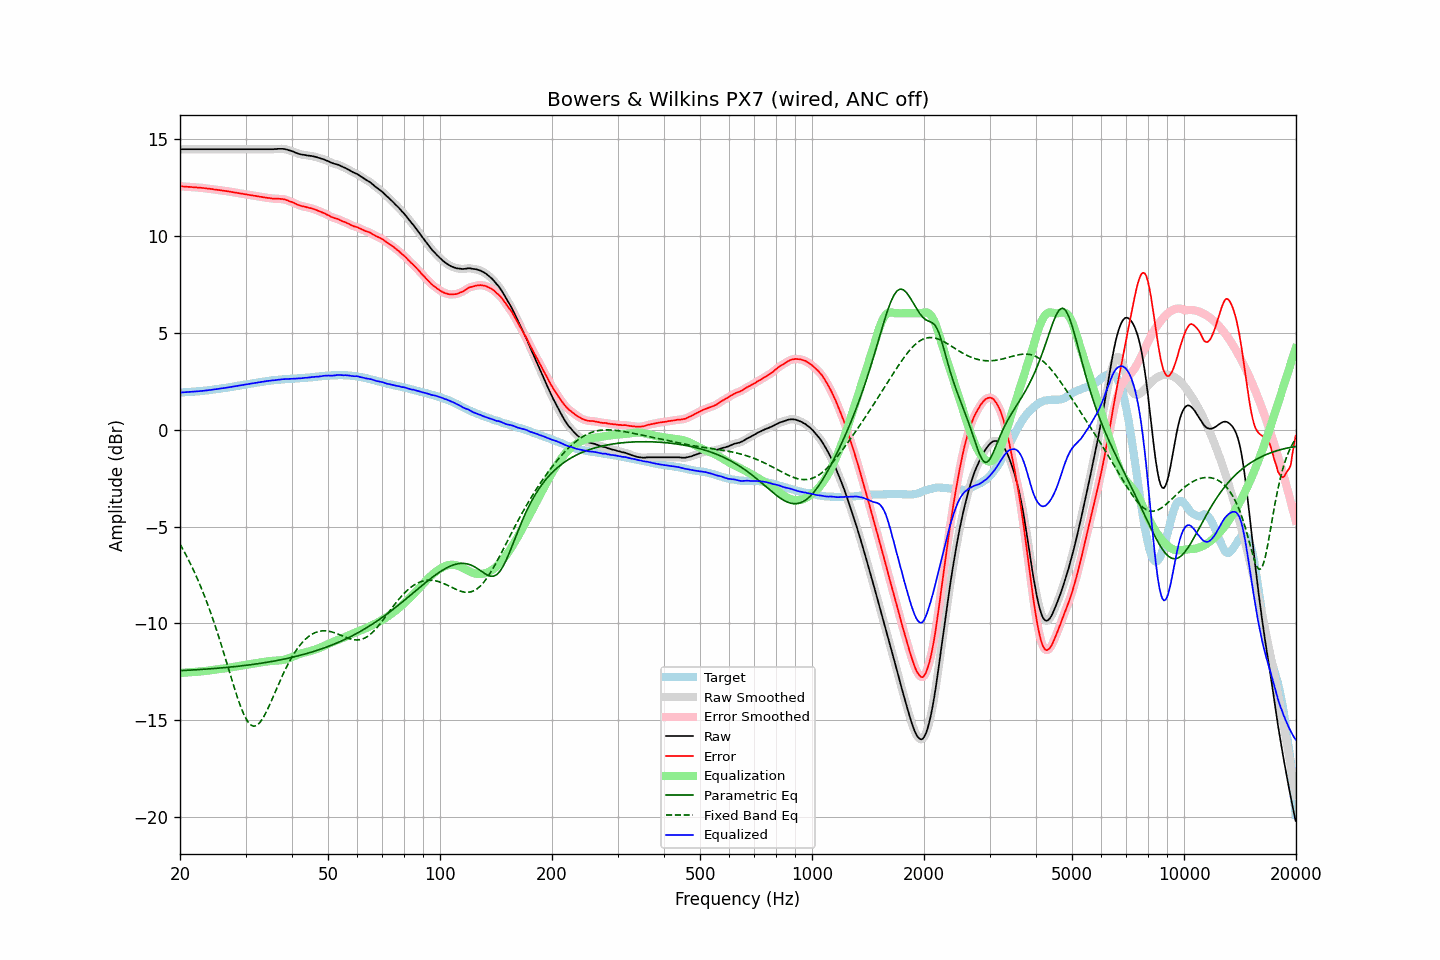

The table this chart was drawn from, first rows:
frequency, raw, error, smoothed, error_smoothed, equalization, parametric_eq, fixed_band_eq, equalized_raw, equalized_smoothed, target
20.00, 14.46, 12.55, 14.46, 12.55, -12.55, -12.43, -5.91, 1.91, 1.91, 1.91
20.20, 14.46, 12.55, 14.46, 12.55, -12.55, -12.43, -6.05, 1.92, 1.92, 1.91
20.40, 14.46, 12.54, 14.46, 12.54, -12.54, -12.43, -6.20, 1.92, 1.92, 1.92
20.61, 14.46, 12.53, 14.46, 12.53, -12.54, -12.42, -6.35, 1.93, 1.93, 1.93
20.81, 14.46, 12.53, 14.46, 12.53, -12.53, -12.42, -6.51, 1.93, 1.93, 1.93
21.02, 14.46, 12.52, 14.46, 12.52, -12.52, -12.41, -6.67, 1.94, 1.94, 1.94
21.23, 14.46, 12.52, 14.46, 12.52, -12.52, -12.41, -6.83, 1.94, 1.94, 1.94
21.44, 14.46, 12.51, 14.46, 12.51, -12.51, -12.40, -7.00, 1.95, 1.95, 1.95
21.66, 14.46, 12.50, 14.46, 12.51, -12.51, -12.40, -7.18, 1.96, 1.96, 1.96
21.87, 14.46, 12.50, 14.46, 12.50, -12.50, -12.39, -7.36, 1.96, 1.96, 1.96
22.09, 14.46, 12.49, 14.46, 12.49, -12.49, -12.39, -7.54, 1.97, 1.97, 1.97
22.31, 14.46, 12.48, 14.46, 12.49, -12.49, -12.38, -7.73, 1.98, 1.98, 1.98
22.54, 14.46, 12.48, 14.46, 12.48, -12.48, -12.38, -7.92, 1.98, 1.98, 1.98
22.76, 14.46, 12.47, 14.46, 12.47, -12.47, -12.37, -8.12, 1.99, 1.99, 1.99
22.99, 14.46, 12.46, 14.46, 12.47, -12.46, -12.37, -8.32, 2.00, 2.00, 2.00
23.22, 14.46, 12.46, 14.46, 12.46, -12.46, -12.36, -8.53, 2.01, 2.01, 2.01
23.45, 14.46, 12.45, 14.46, 12.45, -12.45, -12.36, -8.75, 2.02, 2.02, 2.02
23.69, 14.46, 12.44, 14.46, 12.44, -12.44, -12.35, -8.97, 2.03, 2.03, 2.03
23.92, 14.46, 12.43, 14.46, 12.43, -12.43, -12.34, -9.19, 2.04, 2.04, 2.04
24.16, 14.46, 12.42, 14.46, 12.42, -12.42, -12.34, -9.43, 2.05, 2.05, 2.05
24.40, 14.46, 12.41, 14.46, 12.40, -12.40, -12.33, -9.66, 2.06, 2.06, 2.05
24.65, 14.46, 12.39, 14.46, 12.39, -12.39, -12.32, -9.90, 2.07, 2.07, 2.07
24.89, 14.46, 12.38, 14.46, 12.38, -12.38, -12.32, -10.15, 2.08, 2.08, 2.08
25.14, 14.46, 12.37, 14.46, 12.37, -12.37, -12.31, -10.40, 2.09, 2.09, 2.09
25.39, 14.46, 12.36, 14.46, 12.36, -12.36, -12.30, -10.66, 2.10, 2.10, 2.10
25.65, 14.46, 12.35, 14.46, 12.35, -12.35, -12.30, -10.92, 2.11, 2.11, 2.11
25.91, 14.46, 12.33, 14.46, 12.34, -12.34, -12.29, -11.19, 2.13, 2.13, 2.13
26.16, 14.46, 12.32, 14.46, 12.32, -12.32, -12.28, -11.46, 2.14, 2.14, 2.14
26.43, 14.46, 12.31, 14.46, 12.31, -12.31, -12.27, -11.73, 2.15, 2.15, 2.15
26.69, 14.46, 12.30, 14.46, 12.30, -12.30, -12.27, -12.00, 2.16, 2.16, 2.16
26.96, 14.46, 12.29, 14.46, 12.29, -12.29, -12.26, -12.28, 2.18, 2.18, 2.18
27.23, 14.46, 12.28, 14.46, 12.27, -12.27, -12.25, -12.56, 2.19, 2.19, 2.19
27.50, 14.46, 12.26, 14.46, 12.26, -12.26, -12.24, -12.83, 2.20, 2.20, 2.21
27.77, 14.46, 12.25, 14.46, 12.25, -12.25, -12.23, -13.10, 2.22, 2.22, 2.22
28.05, 14.46, 12.23, 14.46, 12.23, -12.23, -12.23, -13.37, 2.23, 2.23, 2.23
28.33, 14.46, 12.22, 14.46, 12.22, -12.22, -12.22, -13.63, 2.25, 2.25, 2.24
28.62, 14.46, 12.20, 14.46, 12.20, -12.20, -12.21, -13.88, 2.26, 2.26, 2.26
28.90, 14.46, 12.19, 14.46, 12.19, -12.19, -12.20, -14.12, 2.27, 2.27, 2.27
29.19, 14.46, 12.17, 14.46, 12.17, -12.17, -12.19, -14.35, 2.29, 2.29, 2.29
29.48, 14.46, 12.16, 14.46, 12.16, -12.16, -12.18, -14.55, 2.30, 2.30, 2.30
29.78, 14.46, 12.14, 14.46, 12.15, -12.15, -12.17, -14.74, 2.32, 2.32, 2.32
30.08, 14.46, 12.14, 14.46, 12.13, -12.13, -12.16, -14.90, 2.33, 2.33, 2.33
30.38, 14.46, 12.12, 14.46, 12.12, -12.12, -12.15, -15.04, 2.34, 2.34, 2.35
30.68, 14.46, 12.11, 14.46, 12.11, -12.11, -12.14, -15.14, 2.36, 2.36, 2.35
30.99, 14.46, 12.09, 14.46, 12.09, -12.09, -12.13, -15.23, 2.37, 2.37, 2.37
31.30, 14.46, 12.08, 14.46, 12.08, -12.08, -12.12, -15.27, 2.38, 2.38, 2.38
31.61, 14.46, 12.06, 14.46, 12.06, -12.07, -12.10, -15.30, 2.40, 2.40, 2.40
31.93, 14.46, 12.05, 14.46, 12.05, -12.05, -12.09, -15.28, 2.41, 2.41, 2.41
32.24, 14.46, 12.04, 14.46, 12.04, -12.04, -12.08, -15.24, 2.42, 2.42, 2.43
32.57, 14.46, 12.03, 14.46, 12.03, -12.02, -12.07, -15.17, 2.44, 2.44, 2.44
32.89, 14.46, 12.01, 14.46, 12.01, -12.01, -12.06, -15.08, 2.45, 2.45, 2.45
33.22, 14.46, 12.00, 14.46, 12.00, -12.00, -12.04, -14.96, 2.46, 2.46, 2.46
33.55, 14.46, 11.98, 14.46, 11.98, -11.98, -12.03, -14.83, 2.48, 2.48, 2.48
33.89, 14.46, 11.97, 14.46, 11.97, -11.97, -12.02, -14.67, 2.49, 2.49, 2.49
34.23, 14.46, 11.96, 14.46, 11.96, -11.96, -12.00, -14.51, 2.50, 2.50, 2.51
34.57, 14.46, 11.95, 14.46, 11.95, -11.95, -11.99, -14.33, 2.52, 2.52, 2.51
34.92, 14.46, 11.94, 14.46, 11.94, -11.94, -11.97, -14.15, 2.53, 2.52, 2.52
35.27, 14.46, 11.92, 14.46, 11.93, -11.93, -11.96, -13.96, 2.53, 2.53, 2.54
35.62, 14.46, 11.91, 14.46, 11.92, -11.92, -11.95, -13.77, 2.54, 2.54, 2.55
35.97, 14.47, 11.92, 14.47, 11.91, -11.92, -11.93, -13.58, 2.55, 2.55, 2.56
... 635 more rows
